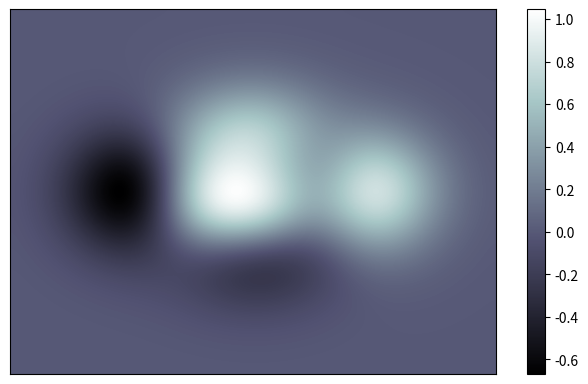

This chart was generated by the following Python code:
import numpy as np
import matplotlib.pyplot as plt


def f(x,y): return (1-x/2+x**5+y**3)*np.exp(-x**2-y**2)

n = 10
x = np.linspace(-3,3,4*n)
y = np.linspace(-3,3,3*n)
X,Y = np.meshgrid(x,y)
Z = f(X, Y)

plt.axes([0.025, 0.025, 0.95, 0.95])

plt.imshow(Z, interpolation='bicubic', cmap='bone', origin='lower')
plt.colorbar(shrink=.8)

plt.xticks([]), plt.yticks([])

plt.show()